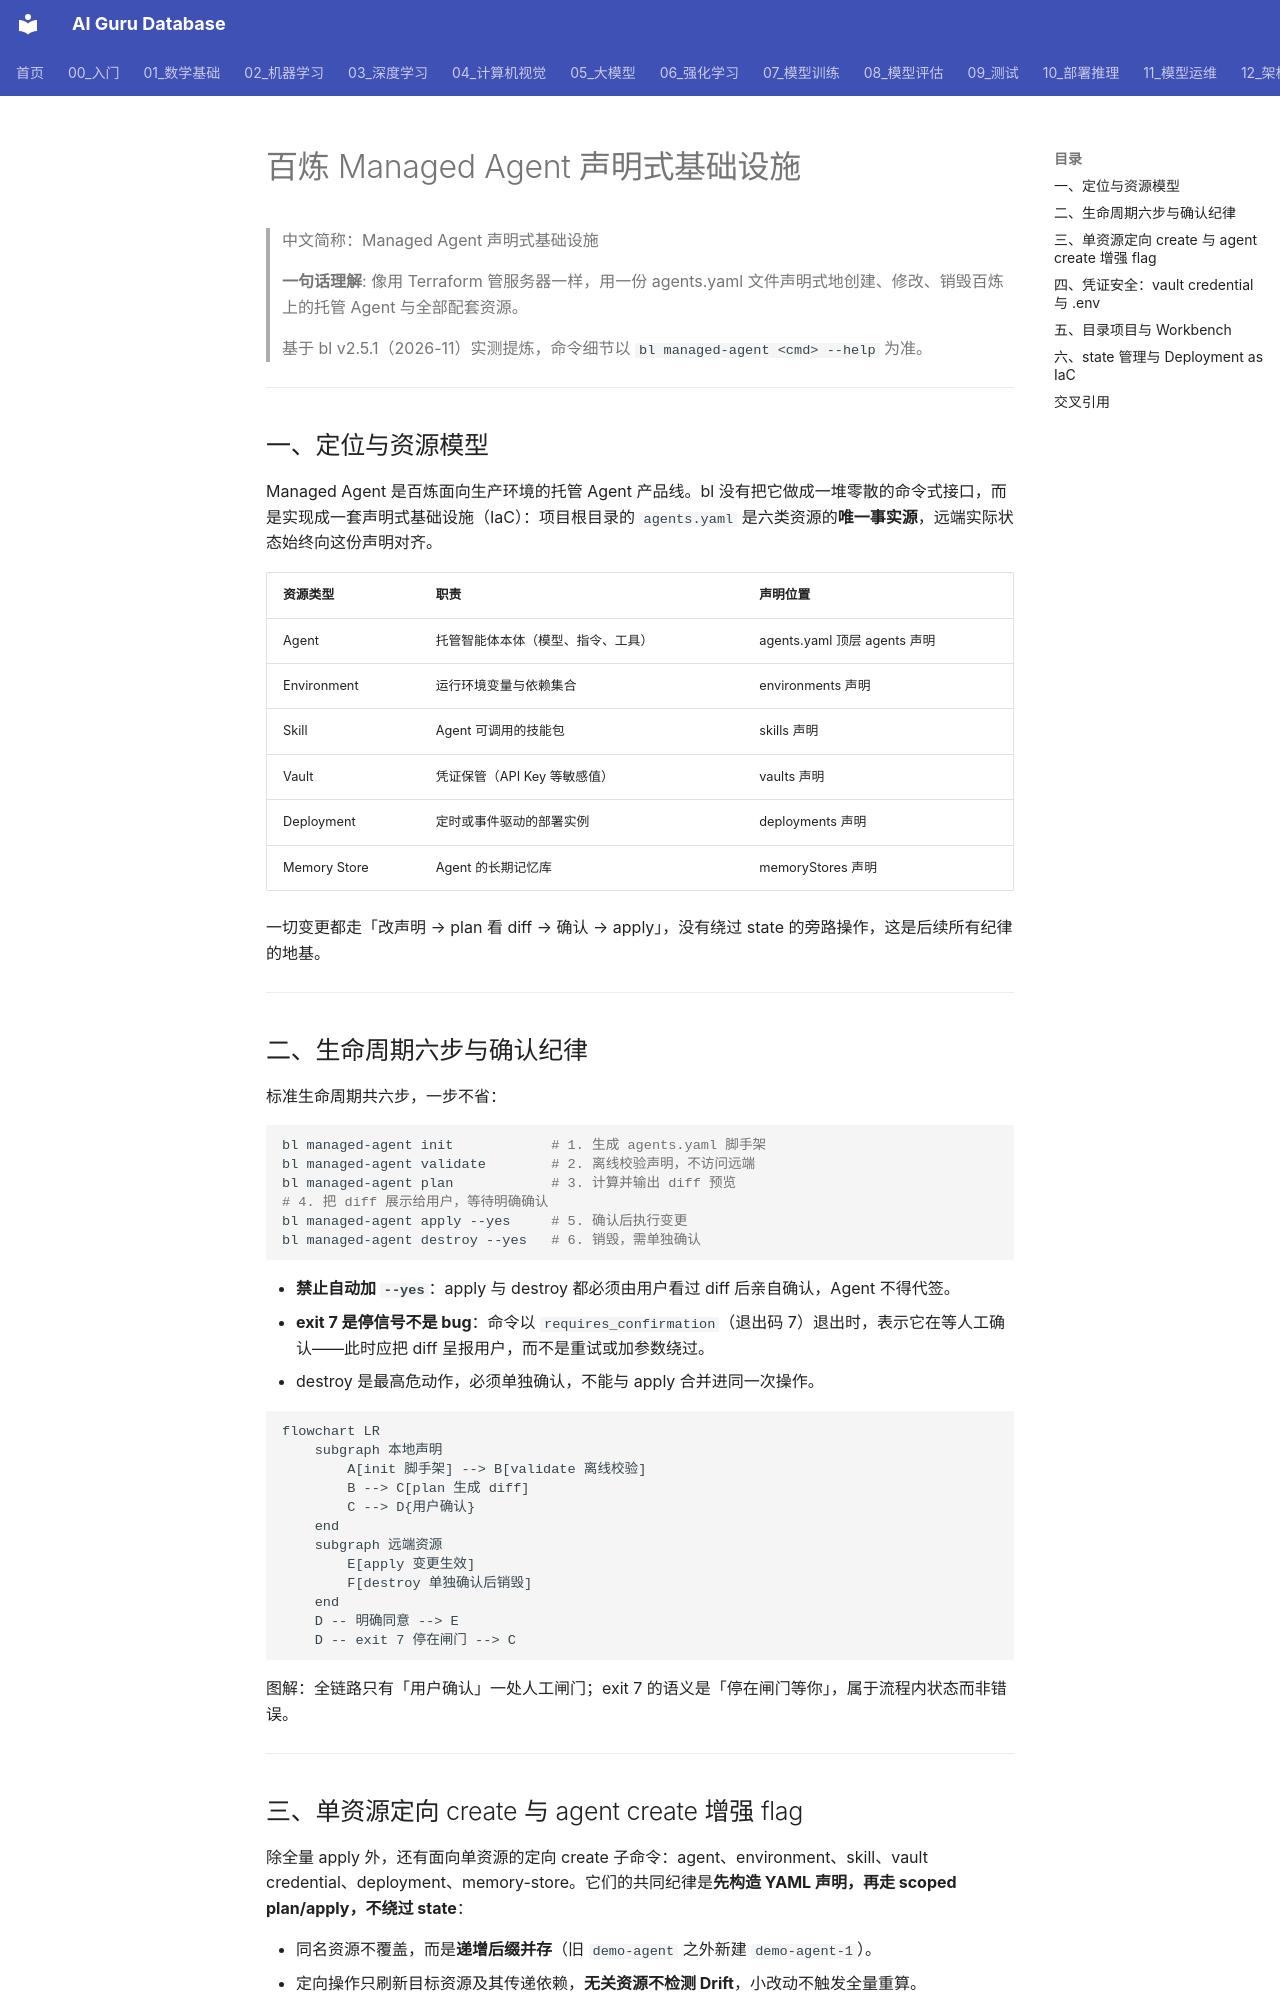

repository: ai-guru-global/ai-guru-database · page: 12_架构基建/06_云厂商/Alibaba_Cloud/产品/13_百炼深度/13_Managed_Agent_IaC/index.html · generator: mkdocs

---
title: "百炼 Managed Agent 声明式基础设施"
category: 12_架构基建/Alibaba_Cloud
tags: ["bailian", "managed-agent", "iac", "declarative"]
summary: "把百炼托管 Agent 的六类资源收敛进 agents.yaml 单一事实源，讲清 plan/apply 确认纪律、凭证安全与 Workbench 项目化的完整 IaC 工作流。"
created: 2026-11-06
updated: 2026-11-06
tier: supporting
aliases: ["托管智能体基础设施即代码", "Managed Agent IaC"]
sources: []
name_zh: "Managed Agent 声明式基础设施"
---

# 百炼 Managed Agent 声明式基础设施

> 中文简称：Managed Agent 声明式基础设施

> **一句话理解**: 像用 Terraform 管服务器一样，用一份 agents.yaml 文件声明式地创建、修改、销毁百炼上的托管 Agent 与全部配套资源。

> 基于 bl v2.5.1（2026-11）实测提炼，命令细节以 `bl managed-agent <cmd> --help` 为准。

---

## 一、定位与资源模型

Managed Agent 是百炼面向生产环境的托管 Agent 产品线。bl 没有把它做成一堆零散的命令式接口，而是实现成一套声明式基础设施（IaC）：项目根目录的 `agents.yaml` 是六类资源的**唯一事实源**，远端实际状态始终向这份声明对齐。

| **资源类型** | **职责** | **声明位置** |
| --- | --- | --- |
| Agent | 托管智能体本体（模型、指令、工具） | agents.yaml 顶层 agents 声明 |
| Environment | 运行环境变量与依赖集合 | environments 声明 |
| Skill | Agent 可调用的技能包 | skills 声明 |
| Vault | 凭证保管（API Key 等敏感值） | vaults 声明 |
| Deployment | 定时或事件驱动的部署实例 | deployments 声明 |
| Memory Store | Agent 的长期记忆库 | memoryStores 声明 |

一切变更都走「改声明 → plan 看 diff → 确认 → apply」，没有绕过 state 的旁路操作，这是后续所有纪律的地基。

---

## 二、生命周期六步与确认纪律

标准生命周期共六步，一步不省：

```bash
bl managed-agent init            # 1. 生成 agents.yaml 脚手架
bl managed-agent validate        # 2. 离线校验声明，不访问远端
bl managed-agent plan            # 3. 计算并输出 diff 预览
# 4. 把 diff 展示给用户，等待明确确认
bl managed-agent apply --yes     # 5. 确认后执行变更
bl managed-agent destroy --yes   # 6. 销毁，需单独确认
```

- **禁止自动加 `--yes`**：apply 与 destroy 都必须由用户看过 diff 后亲自确认，Agent 不得代签。
- **exit 7 是停信号不是 bug**：命令以 `requires_confirmation`（退出码 7）退出时，表示它在等人工确认——此时应把 diff 呈报用户，而不是重试或加参数绕过。
- destroy 是最高危动作，必须单独确认，不能与 apply 合并进同一次操作。

```mermaid
flowchart LR
    subgraph 本地声明
        A[init 脚手架] --> B[validate 离线校验]
        B --> C[plan 生成 diff]
        C --> D{用户确认}
    end
    subgraph 远端资源
        E[apply 变更生效]
        F[destroy 单独确认后销毁]
    end
    D -- 明确同意 --> E
    D -- exit 7 停在闸门 --> C
```

图解：全链路只有「用户确认」一处人工闸门；exit 7 的语义是「停在闸门等你」，属于流程内状态而非错误。

---
